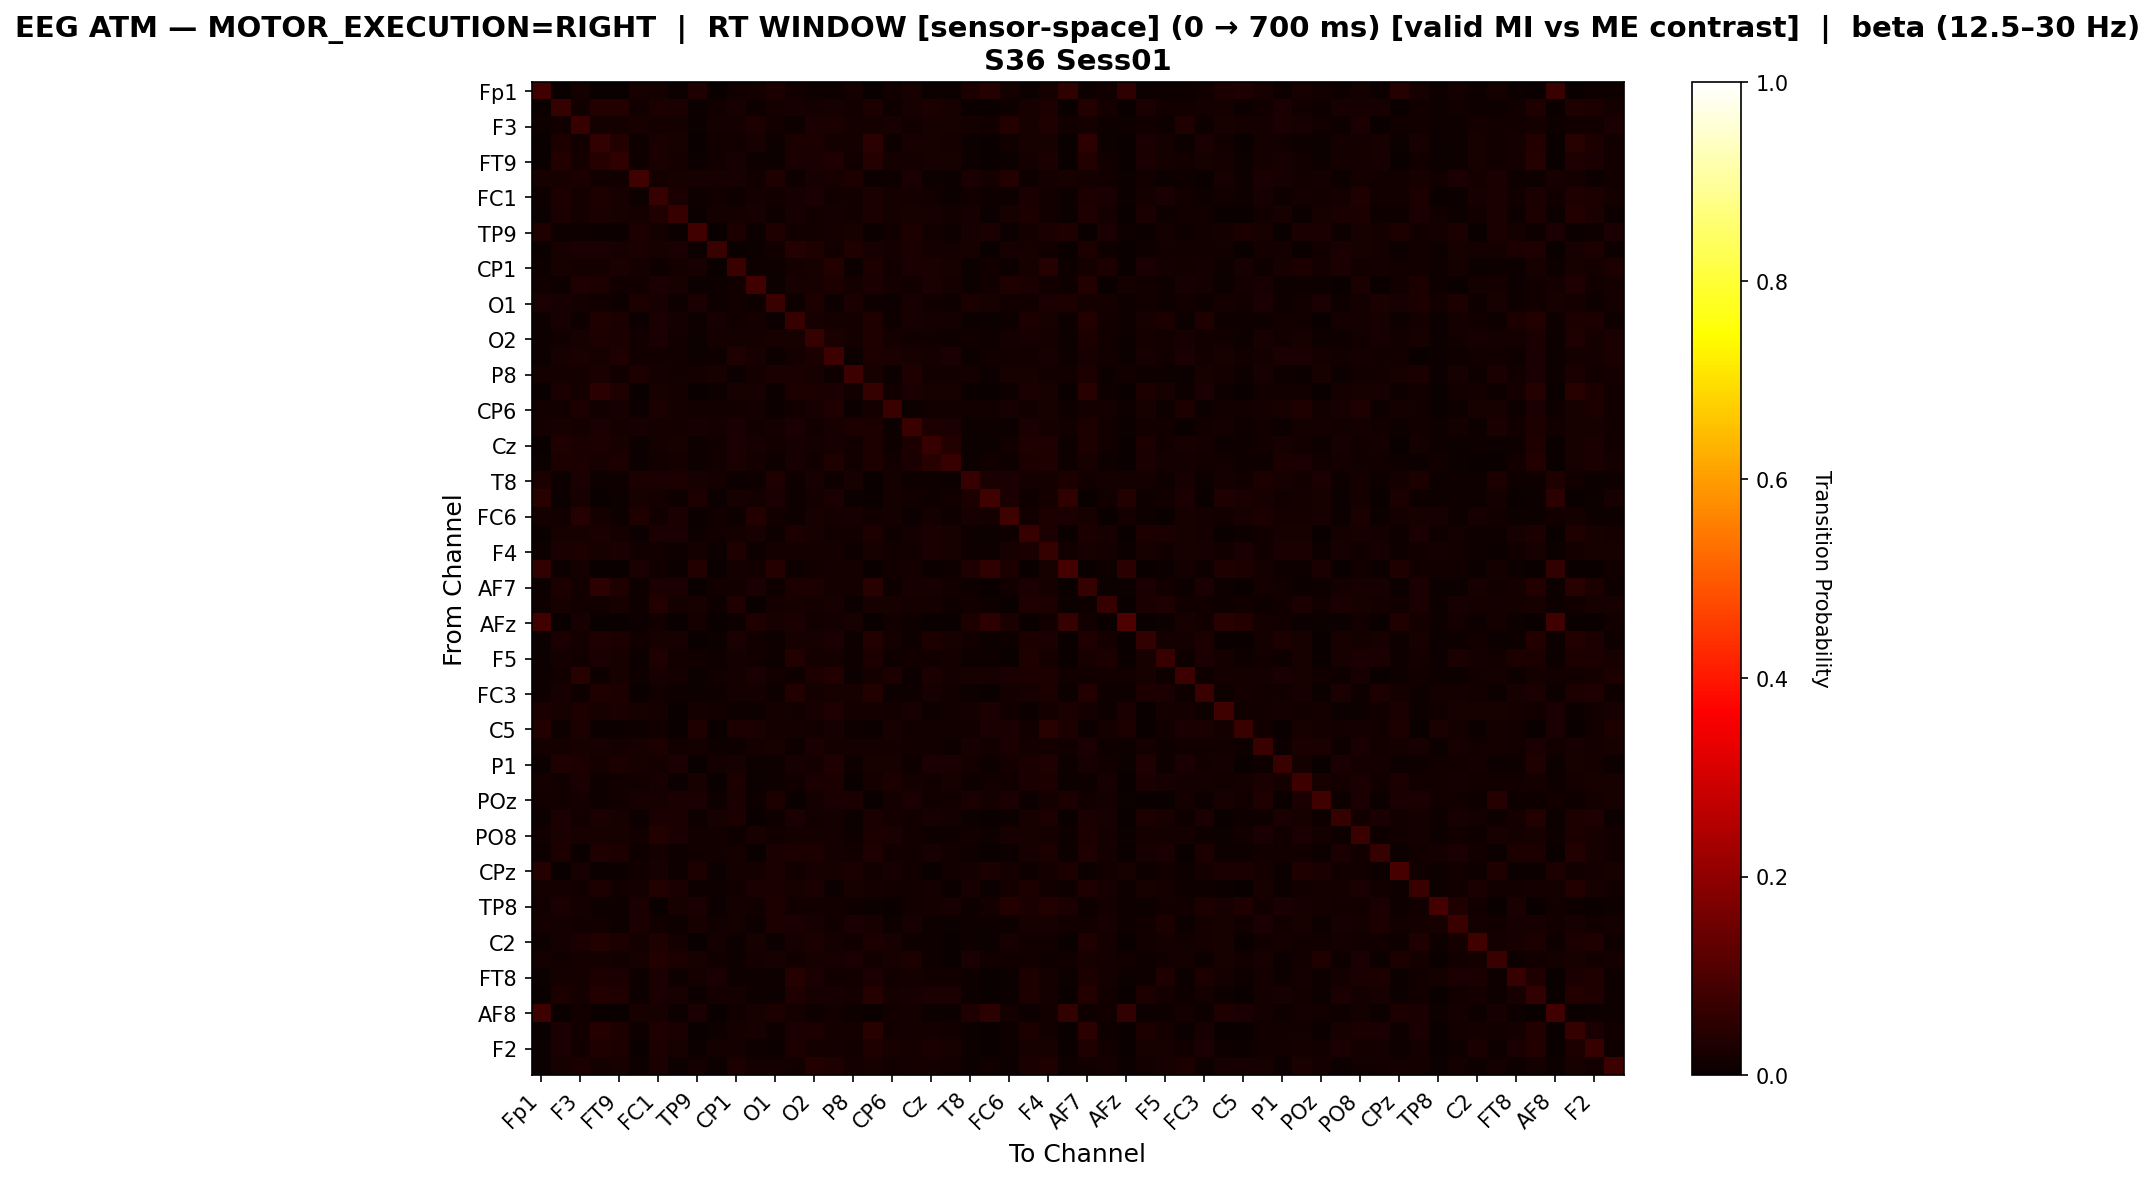

Source data for this figure (header and first rows):
, Fp1, Fz, F3, F7, FT9, FC5, FC1, C3, TP9, CP5, CP1, P7, O1, Oz, O2, P4, P8, TP10, CP6, CP2, Cz, C4, T8
Fp1, 0.08554, 0.0003303, 0.01684, 0.0, 0.0, 0.0218, 0.01816, 0.005945, 0.03236, 0.0, 0.0142, 0.01684, 0.02807, 0.01486, 0.008587, 0.01024, 0.01948, 0.0, 0.01486, 0.01982, 0.004293, 0.006935, 0.02906
Fz, 0.0, 0.06481, 0.01404, 0.0358, 0.0379, 0.01544, 0.03112, 0.02527, 0.006551, 0.01287, 0.02106, 0.009593, 0.01591, 0.02153, 0.01591, 0.02223, 0.01287, 0.03018, 0.009593, 0.02082, 0.02948, 0.02223, 0.003276
F3, 0.01113, 0.01461, 0.07005, 0.01624, 0.01717, 0.0232, 0.0174, 0.01601, 0.007655, 0.01577, 0.01717, 0.02737, 0.01276, 0.01021, 0.02459, 0.02482, 0.01577, 0.0174, 0.02273, 0.01392, 0.02296, 0.02296, 0.01624
F7, 0.0, 0.03101, 0.01361, 0.05882, 0.03701, 0.008603, 0.02661, 0.02021, 0.002801, 0.01261, 0.01541, 0.02241, 0.008804, 0.02881, 0.02781, 0.01861, 0.01741, 0.04942, 0.009204, 0.02121, 0.02341, 0.01621, 0.006202
FT9, 0.0, 0.03635, 0.01707, 0.04056, 0.05785, 0.009087, 0.02371, 0.01795, 0.004654, 0.01352, 0.02283, 0.009752, 0.007535, 0.02438, 0.02704, 0.03391, 0.01197, 0.03967, 0.01795, 0.01618, 0.02105, 0.02238, 0.006206
FC5, 0.02081, 0.02329, 0.03012, 0.01366, 0.01211, 0.08012, 0.01832, 0.02019, 0.02298, 0.0205, 0.02019, 0.01491, 0.03137, 0.008385, 0.02329, 0.02174, 0.02981, 0.006211, 0.008075, 0.02609, 0.008385, 0.004658, 0.0236
FC1, 0.01154, 0.02854, 0.01616, 0.0277, 0.02267, 0.01007, 0.06716, 0.02665, 0.01007, 0.01217, 0.008604, 0.01868, 0.01406, 0.02141, 0.0235, 0.01175, 0.01301, 0.02455, 0.01784, 0.01595, 0.01448, 0.007765, 0.01343
C3, 0.005424, 0.02658, 0.01763, 0.02712, 0.02143, 0.01709, 0.03336, 0.0697, 0.00434, 0.01871, 0.01817, 0.02034, 0.008137, 0.02224, 0.01519, 0.01573, 0.01329, 0.02658, 0.01573, 0.0198, 0.02305, 0.01519, 0.02034
TP9, 0.03125, 0.009615, 0.01099, 0.005838, 0.007555, 0.02747, 0.01717, 0.005838, 0.08516, 0.003434, 0.03022, 0.006525, 0.03297, 0.01545, 0.01271, 0.01751, 0.01957, 0.005838, 0.01271, 0.0285, 0.01305, 0.009959, 0.01992
CP5, 0.0003747, 0.02173, 0.02435, 0.02435, 0.02248, 0.02623, 0.02286, 0.02698, 0.004121, 0.07156, 0.003747, 0.006744, 0.01461, 0.03972, 0.03147, 0.01461, 0.03147, 0.02173, 0.01611, 0.02623, 0.01798, 0.01798, 0.02023
CP1, 0.009924, 0.02112, 0.01908, 0.01832, 0.02417, 0.01603, 0.009924, 0.01603, 0.02112, 0.00229, 0.07379, 0.01043, 0.01018, 0.01679, 0.02087, 0.03791, 0.00458, 0.02824, 0.01247, 0.02595, 0.02392, 0.02341, 0.005344
P7, 0.01486, 0.01114, 0.03371, 0.03057, 0.01343, 0.014, 0.02571, 0.02114, 0.004857, 0.004286, 0.01257, 0.08486, 0.006857, 0.02171, 0.02171, 0.03057, 0.01829, 0.02714, 0.01914, 0.01486, 0.02486, 0.01714, 0.007714
O1, 0.02347, 0.02141, 0.01613, 0.01408, 0.01085, 0.02845, 0.02141, 0.0088, 0.0264, 0.01056, 0.01203, 0.008214, 0.07187, 0.01056, 0.03051, 0.006454, 0.02669, 0.009387, 0.007334, 0.02259, 0.01437, 0.009974, 0.02552
Oz, 0.009268, 0.02125, 0.009268, 0.033, 0.02441, 0.005877, 0.02351, 0.01741, 0.00972, 0.02283, 0.01469, 0.01854, 0.007685, 0.0703, 0.02193, 0.01673, 0.01876, 0.03368, 0.00859, 0.02057, 0.01808, 0.01718, 0.006555
O2, 0.004802, 0.01484, 0.02292, 0.03122, 0.02532, 0.01506, 0.02467, 0.01332, 0.006767, 0.01834, 0.01768, 0.01768, 0.02052, 0.02205, 0.06592, 0.02401, 0.01615, 0.03296, 0.01681, 0.01397, 0.0131, 0.009605, 0.01353
P4, 0.007869, 0.02023, 0.02383, 0.02158, 0.03192, 0.01529, 0.01281, 0.01304, 0.01124, 0.008768, 0.03462, 0.02316, 0.004272, 0.01596, 0.02518, 0.07576, 0.004496, 0.02788, 0.0263, 0.02001, 0.01799, 0.02406, 0.005171
P8, 0.01772, 0.01861, 0.01949, 0.02599, 0.01536, 0.02835, 0.0189, 0.01536, 0.01565, 0.02333, 0.006497, 0.0189, 0.02628, 0.0254, 0.02304, 0.008565, 0.07797, 0.02067, 0.005907, 0.03514, 0.01506, 0.0127, 0.01802
TP10, 0.0, 0.02463, 0.01574, 0.04986, 0.03492, 0.003432, 0.022, 0.01877, 0.002624, 0.0113, 0.02261, 0.01998, 0.00545, 0.02927, 0.02826, 0.02422, 0.01373, 0.06379, 0.01312, 0.02382, 0.02342, 0.022, 0.001211
CP6, 0.01333, 0.01274, 0.02933, 0.01422, 0.02222, 0.007111, 0.0243, 0.01807, 0.01244, 0.01304, 0.01393, 0.01896, 0.007407, 0.01244, 0.02281, 0.03378, 0.004741, 0.01926, 0.0723, 0.006519, 0.01304, 0.01481, 0.01274
CP2, 0.0159, 0.02256, 0.01564, 0.02718, 0.01846, 0.02026, 0.01897, 0.01897, 0.02205, 0.01769, 0.02667, 0.01359, 0.01949, 0.02538, 0.01462, 0.02154, 0.02897, 0.03077, 0.004615, 0.07231, 0.02821, 0.0241, 0.007179
Cz, 0.002887, 0.03202, 0.02598, 0.02992, 0.02336, 0.006824, 0.01864, 0.02257, 0.01024, 0.01181, 0.02493, 0.02257, 0.01312, 0.02047, 0.01654, 0.02073, 0.01234, 0.0294, 0.009711, 0.02756, 0.06667, 0.03806, 0.006562
C4, 0.006643, 0.02868, 0.03019, 0.02295, 0.02929, 0.005435, 0.01208, 0.0163, 0.009964, 0.01298, 0.02717, 0.01751, 0.01057, 0.02234, 0.01178, 0.0314, 0.01208, 0.02989, 0.01479, 0.02597, 0.04438, 0.07005, 0.006039
T8, 0.0303, 0.005573, 0.02403, 0.01115, 0.009404, 0.02647, 0.02508, 0.02856, 0.0209, 0.01811, 0.006966, 0.01045, 0.03135, 0.0108, 0.02264, 0.008011, 0.0209, 0.002438, 0.01567, 0.01149, 0.01045, 0.007663, 0.06931
FT10, 0.04542, 0.005087, 0.02289, 0.003634, 0.005814, 0.02071, 0.01672, 0.01017, 0.02798, 0.003997, 0.02108, 0.01635, 0.02725, 0.01163, 0.01635, 0.02398, 0.007267, 0.001453, 0.01672, 0.01381, 0.01163, 0.0149, 0.03016
FC6, 0.01857, 0.01288, 0.04283, 0.01827, 0.008386, 0.03474, 0.01468, 0.02426, 0.007188, 0.01557, 0.006589, 0.03564, 0.01527, 0.01108, 0.02096, 0.01797, 0.02276, 0.01228, 0.01947, 0.007487, 0.01587, 0.01048, 0.02066
FC2, 0.003133, 0.01969, 0.01969, 0.02573, 0.01924, 0.006937, 0.02663, 0.02417, 0.01119, 0.01208, 0.01745, 0.02103, 0.009846, 0.03066, 0.02126, 0.01477, 0.01432, 0.02909, 0.01141, 0.0188, 0.0273, 0.02126, 0.01074
F4, 0.01094, 0.02483, 0.02799, 0.02083, 0.02357, 0.01326, 0.01431, 0.01052, 0.01599, 0.006734, 0.03262, 0.00947, 0.01768, 0.01873, 0.01705, 0.01894, 0.00947, 0.02252, 0.01557, 0.01368, 0.02694, 0.02294, 0.01115
F8, 0.06214, 0.004335, 0.01951, 0.001445, 0.001445, 0.02457, 0.01301, 0.007225, 0.03685, 0.002168, 0.0159, 0.01301, 0.0401, 0.007225, 0.01301, 0.01734, 0.0177, 0.0, 0.01192, 0.01662, 0.006503, 0.01084, 0.0336
AF7, 0.004943, 0.02947, 0.01407, 0.04829, 0.03156, 0.01008, 0.02624, 0.02414, 0.001331, 0.01502, 0.01407, 0.02681, 0.008555, 0.02928, 0.02357, 0.01787, 0.01844, 0.04449, 0.01084, 0.01977, 0.02015, 0.01559, 0.007985
AF3, 0.01046, 0.02122, 0.01353, 0.0123, 0.02122, 0.01169, 0.03536, 0.01937, 0.02183, 0.008918, 0.03383, 0.00369, 0.0163, 0.02245, 0.01845, 0.01968, 0.007073, 0.01999, 0.01968, 0.01876, 0.01599, 0.007995, 0.01476
AFz, 0.08449, 0.0009881, 0.02223, 0.0009881, 0.0009881, 0.006917, 0.01186, 0.00247, 0.01729, 0.0009881, 0.004941, 0.0331, 0.01976, 0.02372, 0.01186, 0.01581, 0.02322, 0.0, 0.01383, 0.009881, 0.0, 0.0, 0.02767
F1, 0.004036, 0.02624, 0.0164, 0.03254, 0.03052, 0.01211, 0.01993, 0.02245, 0.00328, 0.007316, 0.02447, 0.01261, 0.0111, 0.02296, 0.02195, 0.02523, 0.00782, 0.03683, 0.0164, 0.01085, 0.02775, 0.02321, 0.01186
F5, 0.007086, 0.01683, 0.01388, 0.02598, 0.02155, 0.005314, 0.03366, 0.01299, 0.01476, 0.01151, 0.01801, 0.0127, 0.007381, 0.03632, 0.0189, 0.0189, 0.008857, 0.03012, 0.009743, 0.01299, 0.01476, 0.01683, 0.007972
FT7, 0.01019, 0.01512, 0.04506, 0.01019, 0.02068, 0.009877, 0.02037, 0.01852, 0.00679, 0.01296, 0.01914, 0.025, 0.01296, 0.009259, 0.03025, 0.03549, 0.00679, 0.01574, 0.02963, 0.00463, 0.02407, 0.0179, 0.02037
FC3, 0.01041, 0.02307, 0.01013, 0.03433, 0.0287, 0.0, 0.01379, 0.01125, 0.01069, 0.008441, 0.01885, 0.01716, 0.008441, 0.03686, 0.01773, 0.01998, 0.02138, 0.03573, 0.005909, 0.01154, 0.0211, 0.01379, 0.005065
C1, 0.02724, 0.02198, 0.0291, 0.02043, 0.02384, 0.02167, 0.01734, 0.002477, 0.0161, 0.01331, 0.009288, 0.009907, 0.0195, 0.01362, 0.02074, 0.03251, 0.01858, 0.01672, 0.01424, 0.0226, 0.009598, 0.01393, 0.01858
C5, 0.03649, 0.007901, 0.02935, 0.005267, 0.007524, 0.01166, 0.01505, 0.00301, 0.03499, 0.001881, 0.02897, 0.02408, 0.01881, 0.01693, 0.01392, 0.02144, 0.01166, 0.006396, 0.01956, 0.01392, 0.0143, 0.01354, 0.01204
CP3, 0.01576, 0.01737, 0.0203, 0.02271, 0.0195, 0.02057, 0.02805, 0.01523, 0.01683, 0.01149, 0.01069, 0.01897, 0.02244, 0.01042, 0.02351, 0.01924, 0.0187, 0.0171, 0.01656, 0.01336, 0.01523, 0.009885, 0.02271
P1, 0.006911, 0.03125, 0.03035, 0.01893, 0.02734, 0.02073, 0.01623, 0.02554, 0.001202, 0.01653, 0.02224, 0.01052, 0.008113, 0.01953, 0.01863, 0.03425, 0.008714, 0.02073, 0.02194, 0.009315, 0.02584, 0.02704, 0.01893
PO7, 0.0166, 0.01446, 0.02436, 0.01151, 0.01553, 0.01285, 0.02008, 0.005355, 0.02035, 0.001606, 0.02865, 0.007764, 0.01151, 0.01419, 0.0257, 0.02999, 0.003748, 0.01821, 0.02972, 0.01821, 0.01365, 0.02115, 0.009103
POz, 0.01561, 0.01423, 0.01631, 0.007981, 0.01353, 0.02117, 0.02117, 0.02706, 0.02637, 0.0111, 0.02429, 0.008328, 0.02915, 0.0, 0.01666, 0.02637, 0.02464, 0.002082, 0.01804, 0.02637, 0.01353, 0.01353, 0.02533
PO4, 0.00719, 0.02696, 0.01318, 0.02397, 0.02127, 0.006291, 0.02516, 0.02696, 0.01019, 0.02097, 0.03086, 0.002696, 0.01108, 0.02516, 0.01528, 0.01588, 0.00689, 0.02636, 0.01947, 0.01558, 0.02277, 0.01797, 0.00689
PO8, 0.01302, 0.02368, 0.02321, 0.02131, 0.01989, 0.01516, 0.03599, 0.02557, 0.01444, 0.01397, 0.01113, 0.02155, 0.01444, 0.01705, 0.01563, 0.01918, 0.009472, 0.02747, 0.02628, 0.01326, 0.0116, 0.01113, 0.01279
P6, 0.004499, 0.02789, 0.0021, 0.03449, 0.02849, 0.0108, 0.0177, 0.0111, 0.0153, 0.0141, 0.0189, 0.0018, 0.024, 0.02879, 0.03029, 0.0192, 0.0135, 0.03389, 0.012, 0.0138, 0.0207, 0.0129, 0.008698
CPz, 0.04169, 0.0006464, 0.02004, 0.005818, 0.004848, 0.01551, 0.02069, 0.01034, 0.03038, 0.004525, 0.01907, 0.0181, 0.02424, 0.01196, 0.02295, 0.02262, 0.02456, 0.01261, 0.02101, 0.01551, 0.002586, 0.01325, 0.01713
CP4, 0.01601, 0.0168, 0.0147, 0.02861, 0.01522, 0.01706, 0.03832, 0.02415, 0.008924, 0.01024, 0.01286, 0.0273, 0.02625, 0.01969, 0.02415, 0.004199, 0.02047, 0.01837, 0.01181, 0.01444, 0.01864, 0.005774, 0.02152
TP8, 0.01508, 0.02412, 0.01709, 0.01106, 0.01106, 0.02462, 0.003015, 0.0196, 0.02412, 0.00402, 0.0191, 0.01558, 0.02915, 0.01558, 0.01407, 0.01357, 0.009045, 0.006533, 0.003015, 0.01558, 0.01608, 0.02261, 0.01156
C6, 0.01611, 0.01793, 0.01277, 0.0152, 0.01094, 0.02492, 0.01185, 0.007903, 0.02249, 0.0155, 0.01915, 0.004863, 0.031, 0.02553, 0.02097, 0.01398, 0.02523, 0.01976, 0.01155, 0.0231, 0.009119, 0.004863, 0.008207
C2, 0.008262, 0.01652, 0.02351, 0.03654, 0.02923, 0.01875, 0.03337, 0.01843, 0.001907, 0.01589, 0.006037, 0.0197, 0.006991, 0.02065, 0.03114, 0.01811, 0.01366, 0.02987, 0.02129, 0.01144, 0.01112, 0.0006355, 0.009533
FC4, 0.01786, 0.01527, 0.01585, 0.01815, 0.01498, 0.0219, 0.03544, 0.02967, 0.0219, 0.0121, 0.01037, 0.01729, 0.02305, 0.01354, 0.02074, 0.01988, 0.02564, 0.01296, 0.02334, 0.03111, 0.008355, 0.003745, 0.02564
FT8, 0.004251, 0.017, 0.01766, 0.02943, 0.02649, 0.007848, 0.02485, 0.008175, 0.01635, 0.02485, 0.007848, 0.008829, 0.01079, 0.03957, 0.02551, 0.01439, 0.01472, 0.02681, 0.01373, 0.01668, 0.01504, 0.01504, 0.00981
F6, 0.0, 0.03039, 0.01711, 0.03865, 0.03502, 0.00624, 0.02375, 0.02154, 0.005032, 0.01892, 0.01691, 0.009461, 0.007448, 0.03301, 0.02114, 0.02194, 0.0163, 0.04126, 0.01791, 0.02234, 0.02617, 0.02496, 0.00463
AF8, 0.07723, 0.0003592, 0.01509, 0.0, 0.0, 0.02155, 0.02047, 0.007543, 0.02622, 0.0, 0.01509, 0.02227, 0.02945, 0.0176, 0.009698, 0.01437, 0.01149, 0.0, 0.01365, 0.01904, 0.005388, 0.00431, 0.03269
AF4, 0.00161, 0.02677, 0.01228, 0.04287, 0.02737, 0.00966, 0.0324, 0.02636, 0.002817, 0.01107, 0.0161, 0.02334, 0.01087, 0.02596, 0.02777, 0.0163, 0.0157, 0.04367, 0.01509, 0.0157, 0.01771, 0.01469, 0.006239
F2, 0.006787, 0.02551, 0.01498, 0.03323, 0.02738, 0.00351, 0.03019, 0.02013, 0.007021, 0.01872, 0.01755, 0.01123, 0.006319, 0.03089, 0.01872, 0.01755, 0.01194, 0.033, 0.02106, 0.01615, 0.02504, 0.02036, 0.003978
FCz, 0.006271, 0.02109, 0.02993, 0.01938, 0.02052, 0.0114, 0.02537, 0.007412, 0.01824, 0.005131, 0.03107, 0.01938, 0.01596, 0.01368, 0.03734, 0.03193, 0.01739, 0.02281, 0.01397, 0.0171, 0.01596, 0.01511, 0.007127
